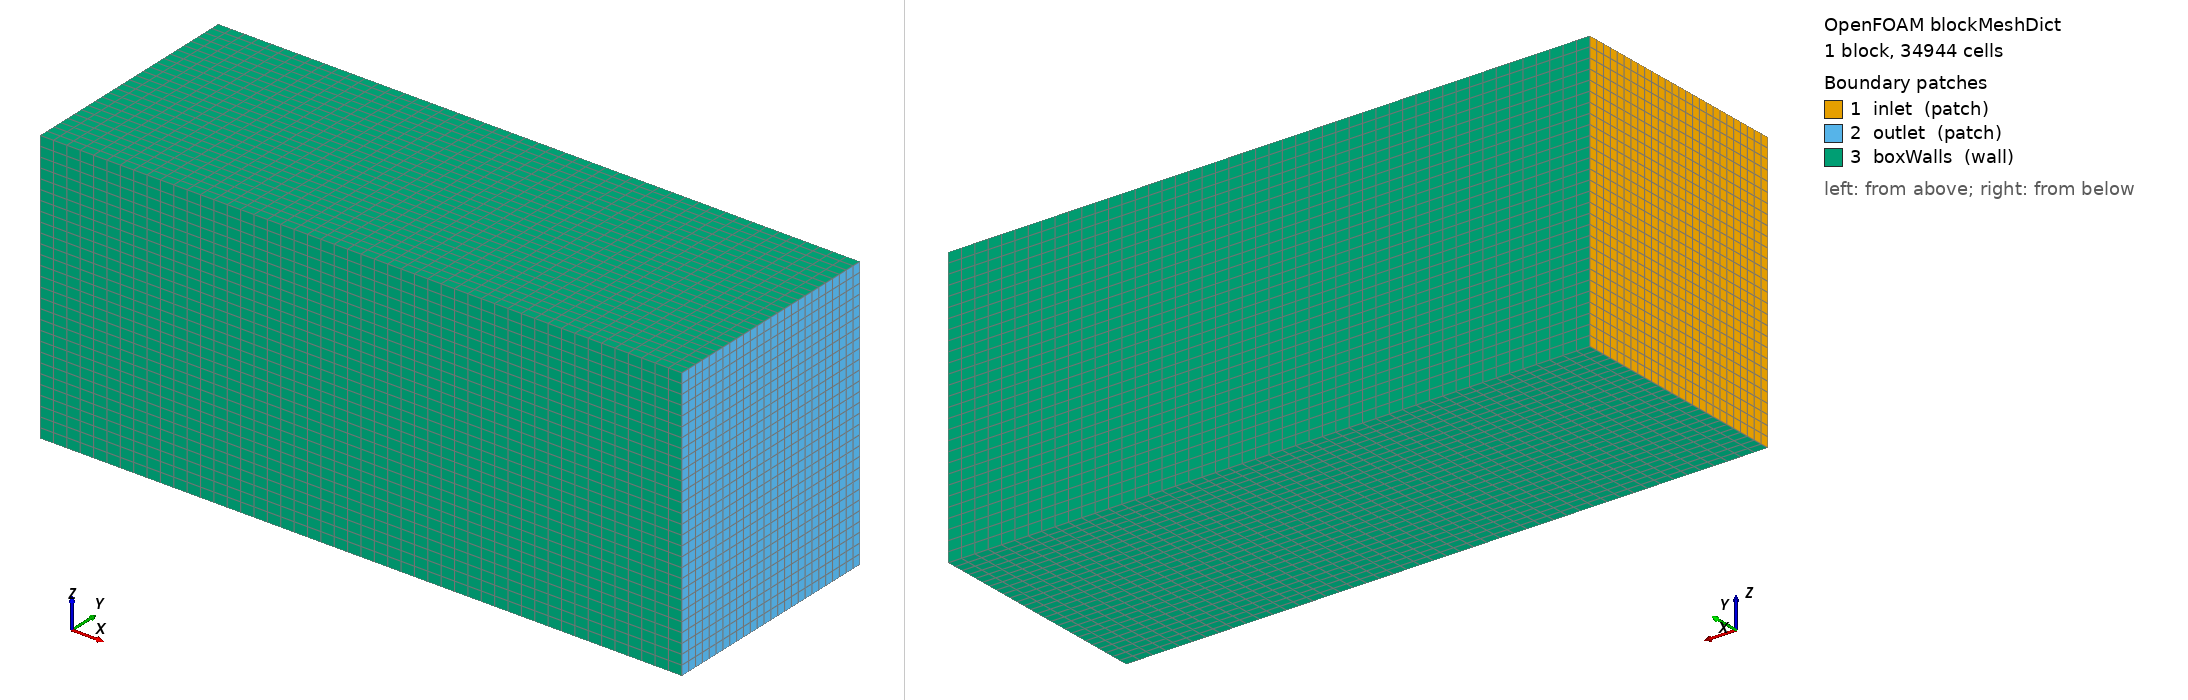

OpenFOAM case: the mesh blockMesh builds from blockMeshDict, 1 block(s), 34944 cells. Boundary patches (legend numbers): 1 inlet (patch), 2 outlet (patch), 3 boxWalls (wall). Left view from above one corner, right view from below the opposite corner. Boundary conditions: 5 field file(s) under 0/; 3 of 3 drawn patches have an entry in a shipped field file.

=== system/blockMeshDict ===
/*M*{{{*/
FoamFile
{
    version 2.0;
    format ascii;
    class dictionary;
    object blockMeshDict;
}
// units: mm coords, scale to metres (STL is in mm)
scale 0.001;
// box x FLUSH with duct ends so inlet/outlet faces exist; y/z have margin
vertices
(
    (-147.6 -50 -59.2)
    ( 129.6 -50 -59.2)
    ( 129.6  50 -59.2)
    (-147.6  50 -59.2)
    (-147.6 -50  59.2)
    ( 129.6 -50  59.2)
    ( 129.6  50  59.2)
    (-147.6  50  59.2)
);
blocks
(
    hex (0 1 2 3 4 5 6 7) (48 26 28) simpleGrading (1 1 1)
);
edges ( );
boundary
(
    inlet
    {
        type patch;
        faces ( (0 4 7 3) );
    }
    outlet
    {
        type patch;
        faces ( (1 2 6 5) );
    }
    boxWalls
    {
        type wall;
        faces ( (0 1 5 4)  (3 7 6 2)  (0 3 2 1)  (4 5 6 7) );
    }
);
mergePatchPairs ( );
// */M*}}} 


=== system/controlDict ===
/*M*{{{*/
FoamFile
{
    version 2.0;
    format ascii;
    class dictionary;
    object controlDict;
}
application     simpleFoam;
startFrom       startTime;
startTime       0;
stopAt          endTime;
endTime         800;
deltaT          1;
writeControl    timeStep;
writeInterval   200;
purgeWrite      0;
writeFormat     ascii;
writePrecision  7;
writeCompression off;
timeFormat      general;
timePrecision   6;
runTimeModifiable yes;

functions
{
    // forces FO broke silently in v2512 (unknown type); net force computed from sample planes
}
// */M*}}} 


=== 0/U ===
/*M*{{{*/
FoamFile { version 2.0; format ascii; class volVectorField; object U; }
dimensions [0 1 -1 0 0 0 0];
internalField uniform (0 0 0);
boundaryField
{
    inlet   { type fixedValue; value uniform (0.47332 0 0); }
    outlet  { type pressureInletOutletVelocity; value uniform (0 0 0); }
    flow    { type noSlip; }
    boxWalls { type noSlip; }
}
// */M*}}}


=== 0/k ===
/*M*{{{*/
FoamFile { version 2.0; format ascii; class volScalarField; object k; }
dimensions [0 2 -2 0 0 0 0];
internalField uniform 0.00401709;
boundaryField
{
    inlet   { type fixedValue; value uniform 0.00401709; }
    outlet  { type inletOutlet; inletValue uniform 0.00401709; value uniform 0.00401709; }
    flow    { type kqRWallFunction; value uniform 0.00401709; }
    boxWalls { type kqRWallFunction; value uniform 0.00401709; }
}
// */M*}}} 


=== 0/nut ===
/*M*{{{*/
FoamFile { version 2.0; format ascii; class volScalarField; object nut; }
dimensions [0 2 -1 0 0 0 0];
internalField uniform 0;
boundaryField
{
    inlet   { type calculated; value uniform 0; }
    outlet  { type calculated; value uniform 0; }
    flow    { type nutkWallFunction; value uniform 0; }
    boxWalls { type nutkWallFunction; value uniform 0; }
}
// */M*}}} 


=== 0/omega ===
/*M*{{{*/
FoamFile { version 2.0; format ascii; class volScalarField; object omega; }
dimensions [0 0 -1 0 0 0 0];
internalField uniform 1.24299;
boundaryField
{
    inlet   { type fixedValue; value uniform 1.24299; }
    outlet  { type inletOutlet; inletValue uniform 1.24299; value uniform 1.24299; }
    flow    { type omegaWallFunction; value uniform 1.24299; }
    boxWalls { type omegaWallFunction; value uniform 1.24299; }
}
// */M*}}} 


=== 0/p ===
/*M*{{{*/
FoamFile { version 2.0; format ascii; class volScalarField; object p; }
dimensions [0 2 -2 0 0 0 0];
internalField uniform 0;
boundaryField
{
    inlet   { type zeroGradient; }
    outlet  { type fixedValue; value uniform 0; }
    flow    { type zeroGradient; }
    boxWalls { type zeroGradient; }
}
// */M*}}}
